Run: headless pygame with SDL's dummy video driver; simulated clock (each Clock.tick advances the game by its frame time, no real sleeping); random seed 0; keys injected as events and as key.get_pressed() state; no mouse input.
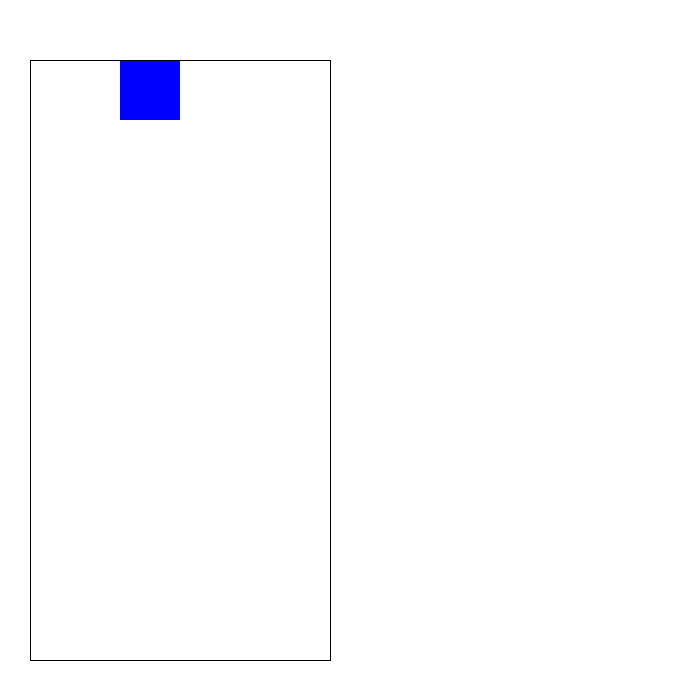
Frame 1 of 4 · flips 1–60 · no input
Frame 2 of 4 · flips 61–180 · tapped SPACE, RETURN · held RIGHT (→), D · screen unchanged from frame 1, image omitted
Frame 3 of 4 · flips 181–300 · held DOWN (↓), S · screen unchanged from frame 2, image omitted
Frame 4 of 4 · flips 301–420 · held LEFT (←), A, UP (↑), W · screen unchanged from frame 3, image omitted

The pygame program that drew these frames:

import time
import random
import pygame

pygame.font.init()

row = 20
col = 10
block_size = 30
w_width = 690
w_height = 690
pw_width = 300
pw_height = 600
pw_x_offset = 30
pw_y_offset = 60

background = (255, 255, 255)

# shapes
s = [[(1, 0), (2, 0), (0, 1), (1, 1)], [(0, 0), (0, 1), (1, 1), (1, 2)]]
z = [[(0, 0), (1, 0), (1, 1), (2, 1)], [(1, 0), (0, 1), (1, 1), (0, 2)]]
t = [[(1, 1), (1, 0), (0, 1), (2, 1)], [(1, 1), (1, 0), (2, 1), (1, 2)], [(1, 1), (0, 1), (2, 1), (1, 2)],
     [(1, 1), (1, 0), (0, 1), (1, 2)]]
j = [[(1, 1), (0, 0), (0, 1), (2, 1)], [(1, 1), (1, 0), (2, 0), (1, 2)], [(1, 1), (0, 1), (2, 1), (2, 2)],
     [(1, 1), (1, 0), (0, 2), (1, 2)]]
l = [[(1, 1), (2, 0), (0, 1), (2, 1)], [(1, 1), (1, 0), (2, 2), (1, 2)], [(1, 1), (0, 1), (2, 1), (0, 2)],
     [(1, 1), (1, 0), (0, 0), (1, 2)]]
i = [[(1, 0), (1, 1), (1, 2), (1, 3)], [(0, 1), (1, 1), (2, 1), (3, 1)]]
o = [[(0, 0), (1, 0), (0, 1), (1, 1)]]

shapes = [s, z, t, j, l, i, o]

# Set up the drawing window
screen = pygame.display.set_mode([w_width, w_height])


class Block:
    """

    """

    def __init__(self, x, y, color):
        self.x = x
        self.y = y
        self.color = color

    def get_xy(self):
        return self.x, self.y


class Shape:
    """

    """

    def __init__(self):
        self.shape_coords = shapes[random.randint(0, 6)]
        self.x = 3
        self.y = 0
        self.rotation = 0

    def get_shape_coords(self):
        return self.shape_coords

    def get_descended_values(self):
        return [(self.x + coord[0], self.y + coord[1] + 1) for coord in self.shape_coords[self.rotation]]

    def get_rotated_values(self):
        return [(self.x + coord[0], self.y + coord[1]) for coord in self.shape_coords[(self.rotation + 1) // len(self.shape_coords)]]

    def get_shifted_left_values(self):
        return [(self.x + coord[0] - 1, self.y + coord[1]) for coord in self.shape_coords[self.rotation]]

    def get_shifted_right_values(self):
        return [(self.x + coord[0] + 1, self.y + coord[1]) for coord in self.shape_coords[self.rotation]]

    def descend(self):
        self.y += 1

    def rotate(self):
        self.rotation = (self.rotation + 1) // len(self.shape_coords)

    def shift_left(self):
        self.x -= 1

    def shift_right(self):
        self.x += 1

    def paint(self):
        for coord in self.shape_coords[self.rotation]:
            pygame.draw.rect(screen, (0, 0, 255),
                             (pw_x_offset + ((coord[0] + self.x) * block_size),  pw_y_offset + ((coord[1] + self.y) * block_size), block_size, block_size), 0)

class FrozenBlocks:
    """

    """

    def __init__(self):
        self.blocks = []

    def create_blocks(self, shape_coords, color):
        for coord in shape_coords:
            self.blocks.append(Block(coord[0], coord[1], color))

    def get_blocks_coords(self):
        return [block.get_xy() for block in self.blocks]

    def check_rows(self, rows_to_check):
        yCoords = {}
        rows_to_clear = []
        for block in [block for block in self.blocks if block.y in rows_to_check]:
            yCoord = block.y
            if yCoord in yCoords:
                yCoords[yCoord] += 1
            else:
                yCoords[yCoord] = 1
        for yCoord, num in yCoords.items():
            if num == 10:
                rows_to_clear.append(yCoord)
        return rows_to_clear

    def paint(self):
        for block in self.blocks:
            pygame.draw.rect(screen, block.color,(block.x * block_size + pw_x_offset, block.y * block_size + pw_y_offset, block_size, block_size), 0)

class Tetris:
    """

    """

    def __init__(self, pw_width, pw_height, pw_x_offset, pw_y_offset):
        self.pw_width = pw_width
        self.pw_height = pw_height
        self.pw_x_offset = pw_x_offset
        self.pw_y_offset = pw_y_offset

        self.frozen_blocks = FrozenBlocks()
        self.game_lost = False
        self.last_instance = time.time()
        self.fall_time = 0.50
        self.coords_to_check = []

    def draw_outline(self):
        pygame.draw.lines(screen, (0, 0, 0), True, (
        (self.pw_x_offset, self.pw_y_offset), (self.pw_x_offset, self.pw_y_offset + self.pw_height),
        (self.pw_x_offset + self.pw_width, self.pw_y_offset + self.pw_height),
        (self.pw_x_offset + self.pw_width, self.pw_y_offset)), 1)

    def is_game_lost(self, shape_coords):
        for block in shape_coords:
            if block[1] < 0:
                return True

    def will_collide(self, shape, frozen_blocks, move):
        # move - 0 rotate, 1 right, 2 left, 3 down
        if move == 0:
            self.coords_to_check = shape.get_rotated_values()
        elif move == 1:
            self.coords_to_check = shape.get_shifted_right_values()
        elif move == 2:
            self.coords_to_check = shape.get_shifted_left_values()
        else:
            self.coords_to_check = shape.get_descended_values()

        for coord in self.coords_to_check:
            if coord in frozen_blocks.get_blocks_coords() or coord[0] >= col or coord[0] < 0 or coord[1] >= row:
                return True
        return False

    def erase(self, coords):
        pass

    def run_game(self):
        shape = Shape()
        while not self.game_lost:
            if time.time() - self.last_instance > self.fall_time:
                shape.descend()
                self.last_instance = time.time()




# Run until the user asks to quit
running = True
tetris = Tetris(pw_width, pw_height, pw_x_offset, pw_y_offset)
shape = Shape()
while running:
    shape.paint()
    # Did the user click the window close button?
    for event in pygame.event.get():
        if event.type == pygame.QUIT:
            running = False

    # Fill the background with white
    screen.fill((255, 255, 255))

    shape.paint()
    tetris.draw_outline()
#    for coord in l[0]:
#        pygame.draw.rect(screen, (0, 0, 255), (coord[0] * block_size, coord[1] * block_size, block_size, block_size), 0)

    # Flip the display
    pygame.display.flip()

# Done! Time to quit.
pygame.quit()
